Dataset: AUGMENTED_DATASET (GitHub, AnirudhTantry/GlaucomaDetector). Classes: abnormal, normal.

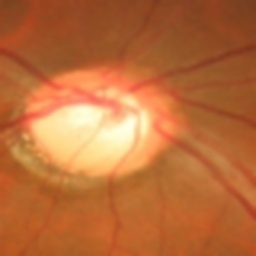
Label: abnormal

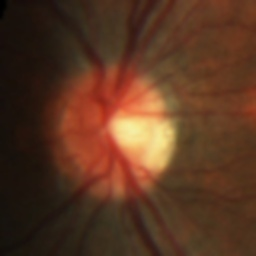
Label: normal

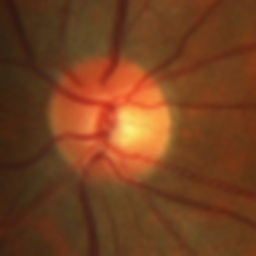
Label: normal

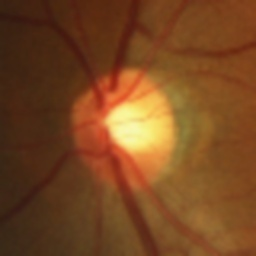
Label: abnormal

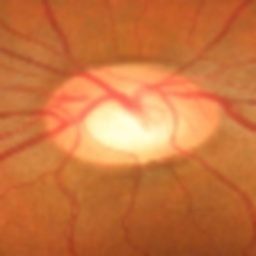
Label: abnormal

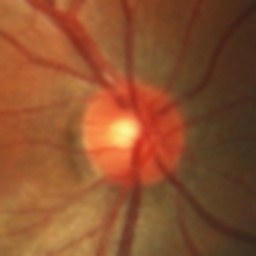
Label: normal
